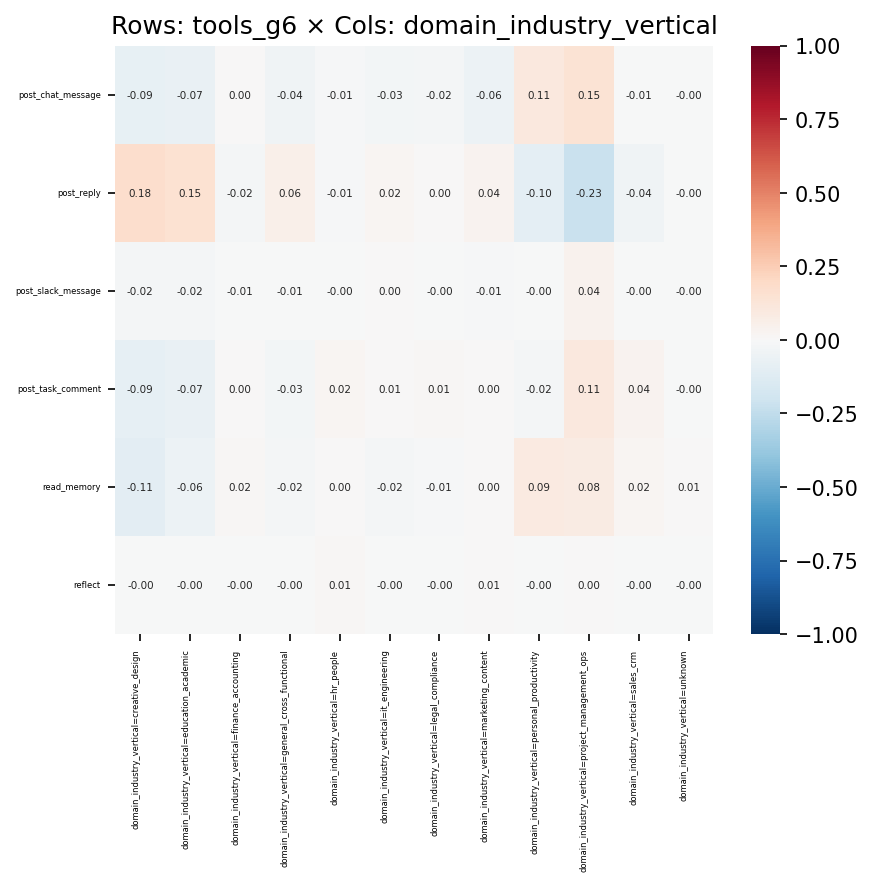

Source data for this figure (header and first rows):
, domain_industry_vertical=creative_design, domain_industry_vertical=education_acade…, domain_industry_vertical=finance_account…, domain_industry_vertical=general_cross_f…, domain_industry_vertical=hr_people, domain_industry_vertical=it_engineering, domain_industry_vertical=legal_complianc…, domain_industry_vertical=marketing_conte…, domain_industry_vertical=personal_produc…, domain_industry_vertical=project_managem…, domain_industry_vertical=sales_crm, domain_industry_vertical=unknown
post_chat_message, -0.08552, -0.0727, 0.002475, -0.04133, -0.01276, -0.02625, -0.01918, -0.05573, 0.1092, 0.1451, -0.005569, -0.004279
post_reply, 0.177, 0.1506, -0.01833, 0.06095, -0.008873, 0.01672, 0.004404, 0.03561, -0.09501, -0.226, -0.043, -0.004662
post_slack_message, -0.01864, -0.01619, -0.006897, -0.006924, -0.002066, 0.0006613, -0.001065, -0.01067, -0.001846, 0.04037, -0.001361, -0.0007748
post_task_comment, -0.08733, -0.07205, 0.004142, -0.02926, 0.01824, 0.006432, 0.009364, 0.003697, -0.018, 0.1054, 0.03834, -0.0007358
read_memory, -0.1063, -0.06109, 0.01523, -0.01672, 0.002811, -0.02151, -0.00819, 0.002759, 0.08997, 0.08107, 0.02051, 0.005225
reflect, -0.003715, -0.003189, -0.001649, -0.001007, 0.009069, -0.001177, -0.001382, 0.005516, -0.001823, 0.001646, -0.001115, -0.0001526
